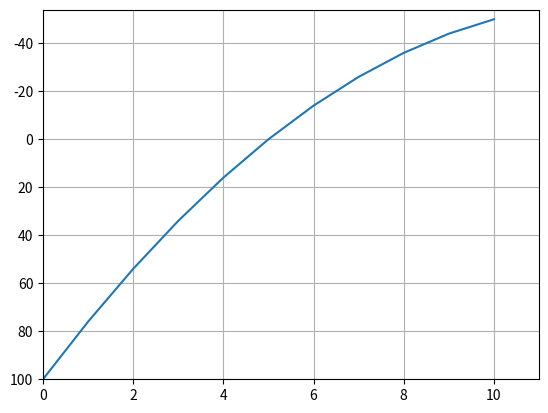

Here is the Python script that generated this plot:
import matplotlib.pyplot as plt 
import numpy as np

class BisectionMethod():
    def __init__(self, f, a, precision, result = []):
        self.f = f
        self.a = a
        self.precision = precision
        self.result = result

    def calculation(self):
        while True:
            p = (self.a[0] + self.a[1]) / 2
            self.result.append([p, self.f(p)])

            if abs(self.f(p)) <= self.precision:
                return self.result[-1][0]
                break

            else:
                if self.f(p)*self.f(self.a[0]) < 0:
                    self.a[1] = p
                else:
                    self.a[0] = p

    def outcome(self):
        return self.result

    def graphic(self):
        x = np.arange(self.a[0], self.a[1], 1)
        plt.axis([self.a[0], self.a[1], self.f(self.a[0]), self.f(self.a[1])])
        plt.grid()
        plt.plot(x, self.f(x))
        plt.show()

def function(x): 
    return x**2 - 25*x + 100

test = BisectionMethod(function, [0,11], 0.01)
test.graphic()
print(test.calculation())
print(test.outcome())
